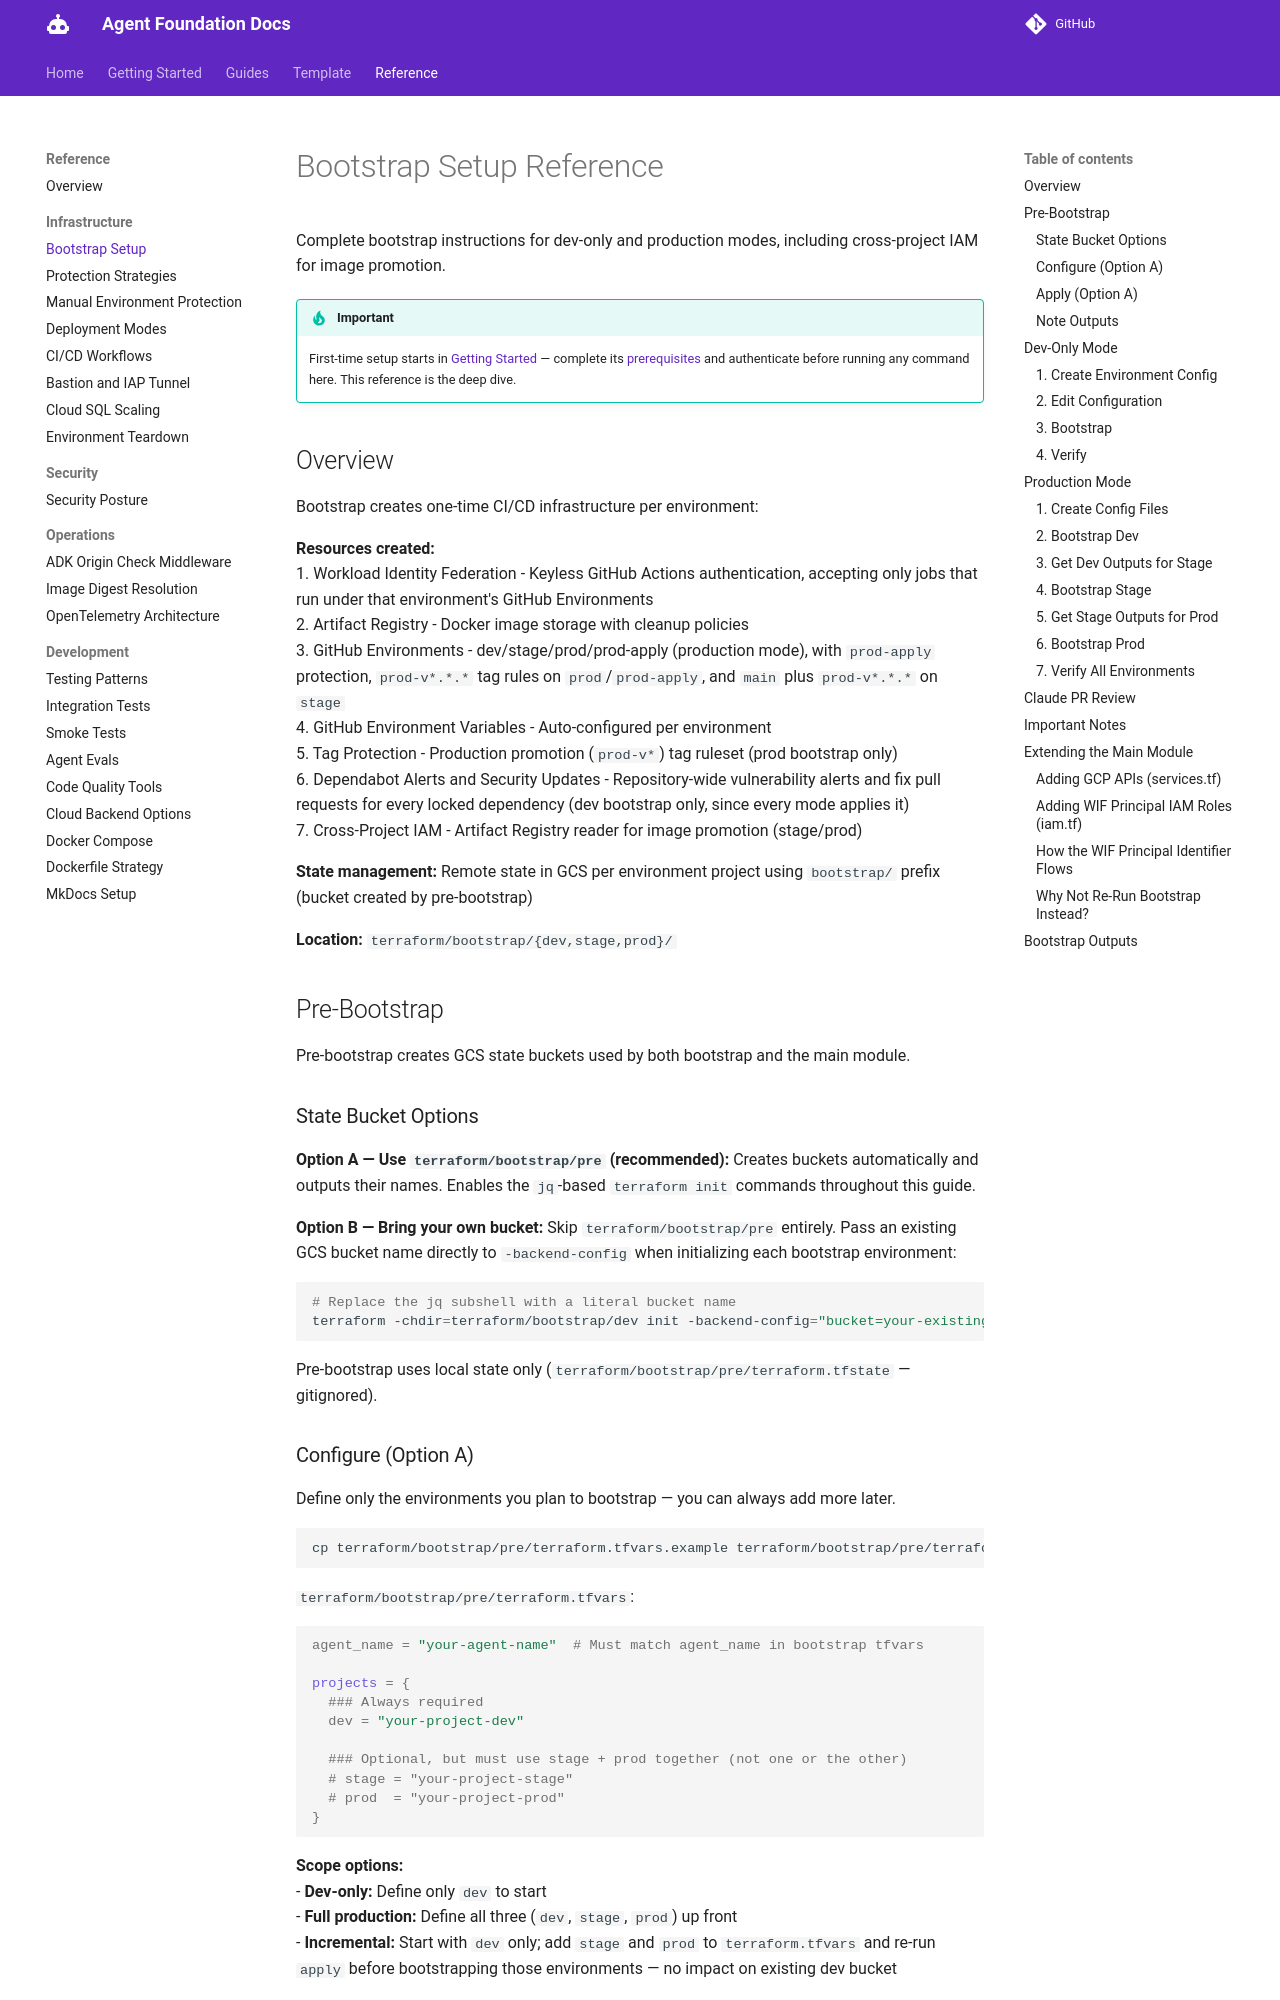

repository: doughayden/agent-foundation · page: references/bootstrap/index.html · generator: mkdocs

# Bootstrap Setup Reference

Complete bootstrap instructions for dev-only and production modes, including cross-project IAM for image promotion.

> [!IMPORTANT]
> First-time setup starts in [Getting Started](../getting-started.md) — complete its [prerequisites](../getting-started.md#prerequisites) and authenticate before running any command here. This reference is the deep dive.

## Overview

Bootstrap creates one-time CI/CD infrastructure per environment:

**Resources created:**
1. Workload Identity Federation - Keyless GitHub Actions authentication, accepting only jobs that run under that environment's GitHub Environments
2. Artifact Registry - Docker image storage with cleanup policies
3. GitHub Environments - dev/stage/prod/prod-apply (production mode), with `prod-apply` protection, `prod-v*.*.*` tag rules on `prod`/`prod-apply`, and `main` plus `prod-v*.*.*` on `stage`
4. GitHub Environment Variables - Auto-configured per environment
5. Tag Protection - Production promotion (`prod-v*`) tag ruleset (prod bootstrap only)
6. Dependabot Alerts and Security Updates - Repository-wide vulnerability alerts and fix pull requests for every locked dependency (dev bootstrap only, since every mode applies it)
7. Cross-Project IAM - Artifact Registry reader for image promotion (stage/prod)

**State management:** Remote state in GCS per environment project using `bootstrap/` prefix (bucket created by pre-bootstrap)

**Location:** `terraform/bootstrap/{dev,stage,prod}/`

## Pre-Bootstrap

Pre-bootstrap creates GCS state buckets used by both bootstrap and the main module.

### State Bucket Options

**Option A — Use `terraform/bootstrap/pre` (recommended):** Creates buckets automatically and outputs their names. Enables the `jq`-based `terraform init` commands throughout this guide.

**Option B — Bring your own bucket:** Skip `terraform/bootstrap/pre` entirely. Pass an existing GCS bucket name directly to `-backend-config` when initializing each bootstrap environment:

```bash
# Replace the jq subshell with a literal bucket name
terraform -chdir=terraform/bootstrap/dev init -backend-config="bucket=your-existing-bucket-name"
```

Pre-bootstrap uses local state only (`terraform/bootstrap/pre/terraform.tfstate` — gitignored).

### Configure (Option A)

Define only the environments you plan to bootstrap — you can always add more later.

```bash
cp terraform/bootstrap/pre/terraform.tfvars.example terraform/bootstrap/pre/terraform.tfvars
```

`terraform/bootstrap/pre/terraform.tfvars`:

```hcl
agent_name = "your-agent-name"  # Must match agent_name in bootstrap tfvars

projects = {
  ### Always required
  dev = "your-project-dev"

  ### Optional, but must use stage + prod together (not one or the other)
  # stage = "your-project-stage"
  # prod  = "your-project-prod"
}
```

**Scope options:**
- **Dev-only:** Define only `dev` to start
- **Full production:** Define all three (`dev`, `stage`, `prod`) up front
- **Incremental:** Start with `dev` only; add `stage` and `prod` to `terraform.tfvars` and re-run `apply` before bootstrapping those environments — no impact on existing dev bucket
